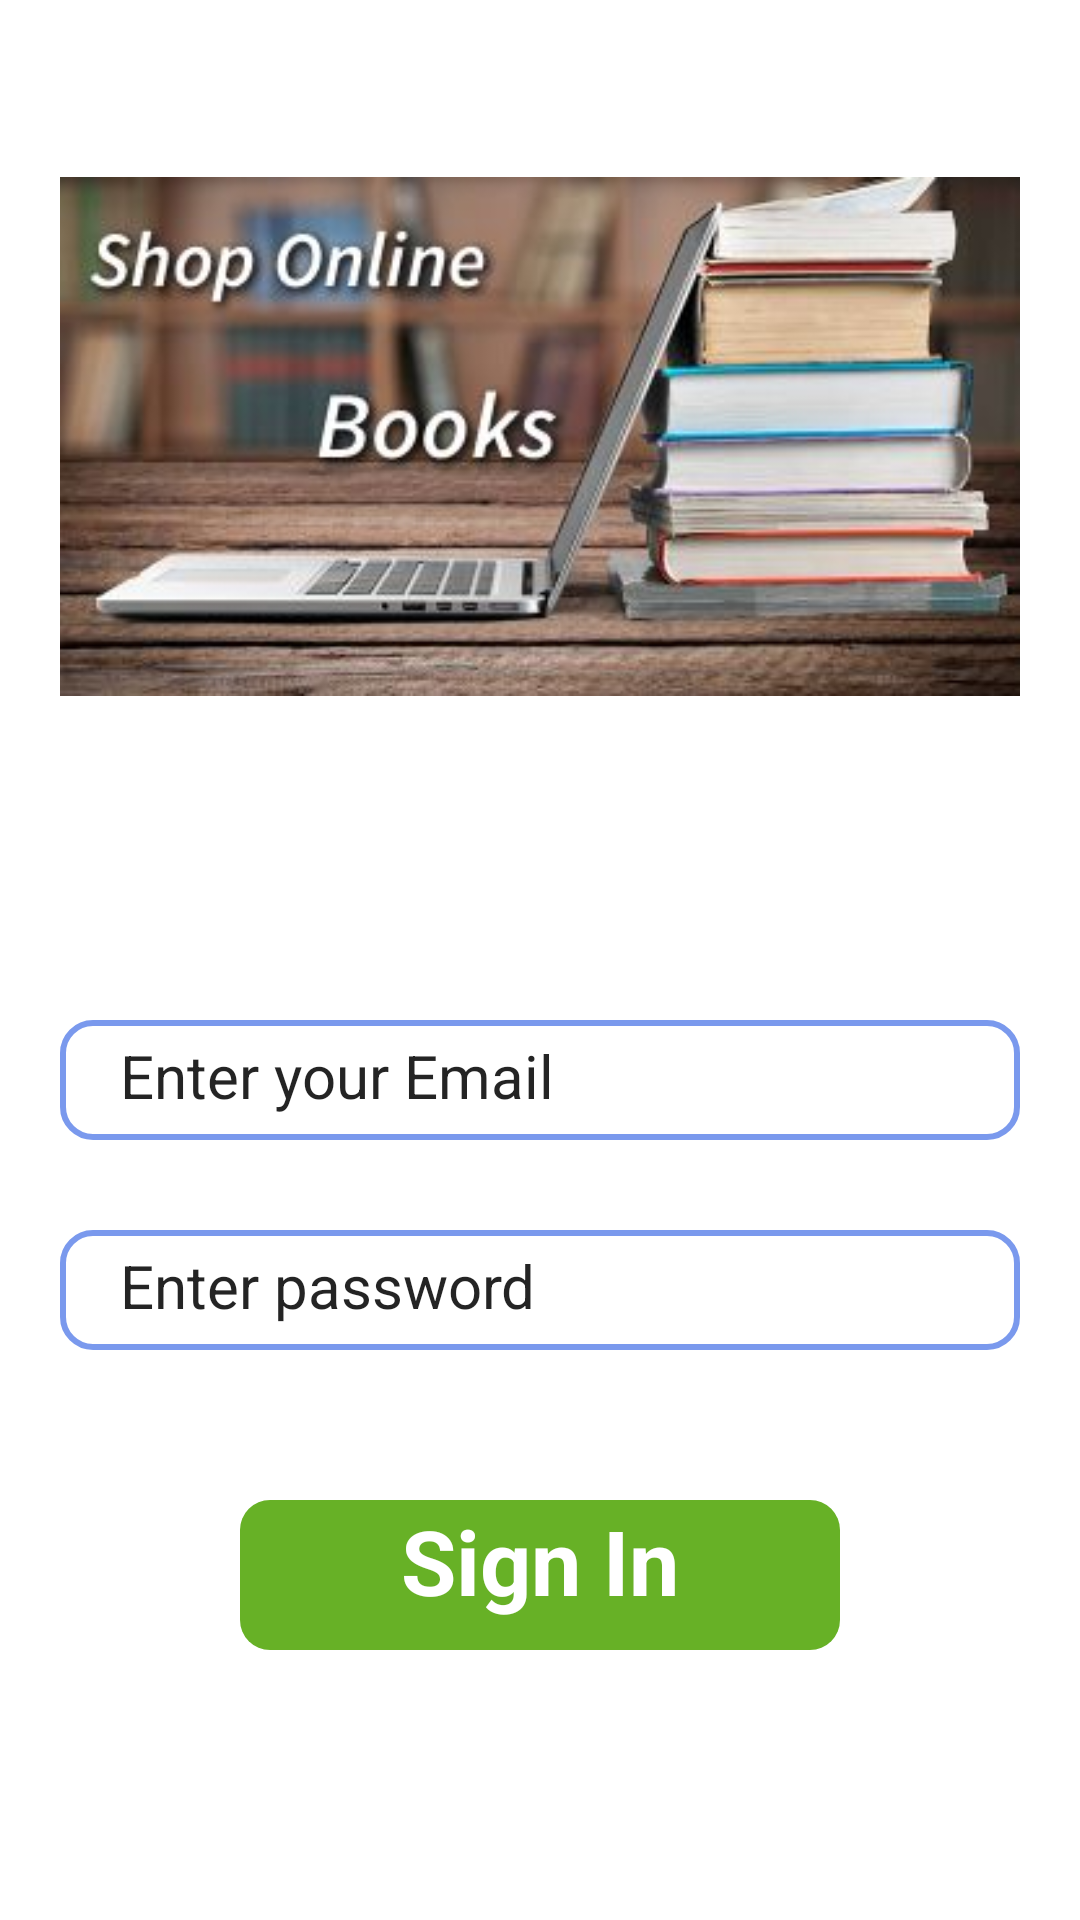

Reconstruct the res/layout file that produces this screen, plus the resources it refers to.
<!-- AndroidManifest.xml: application theme Theme.OnlineBookStore -->
<!-- res/layout/activity_login.xml -->
<?xml version="1.0" encoding="utf-8"?>
<RelativeLayout xmlns:android="http://schemas.android.com/apk/res/android"
    xmlns:app="http://schemas.android.com/apk/res-auto"
    xmlns:foo="http://schemas.android.com/apk/res-auto"
    xmlns:tools="http://schemas.android.com/tools"
    android:layout_width="match_parent"
    android:layout_height="match_parent"
    android:alpha="1"
    android:background="@drawable/loginbackground">

    <ImageView
        android:id="@+id/image"
        android:layout_width="match_parent"
        android:layout_height="211dp"
        android:layout_marginLeft="20dp"
        android:layout_marginRight="20dp"
        android:layout_marginTop="40dp"
        android:src="@drawable/onlinebooks"
        />
    <RelativeLayout
        android:layout_width="match_parent"
        android:layout_height="300dp"
        android:layout_marginLeft="20dp"
        android:layout_marginTop="300dp"
        android:layout_marginRight="20dp"
        android:background="@color/transparent"
        android:paddingTop="20dp"
        android:alpha=".861"
        android:paddingBottom="10dp">

        <Button
            android:id="@+id/loginButton"
            android:layout_width="match_parent"
            android:layout_height="50dp"
            android:layout_marginLeft="60dp"
            android:layout_marginTop="180dp"
            android:layout_marginRight="60dp"
            android:background="@drawable/round_butt"
            android:fontFamily="sans-serif"
            android:text="Sign In"
            android:textAlignment="center"
            android:textAllCaps="false"
            android:textColor="#ffffff"
            android:textSize="30dp"
            android:textStyle="normal|bold" />

        <EditText
            android:id="@+id/password"
            android:layout_width="match_parent"
            android:layout_height="40dp"
            android:layout_marginTop="90dp"
            android:background="@drawable/round_textview"
            android:drawableRight="@drawable/password"
            android:fontFamily="sans-serif"
            android:hint="Enter password"
            android:paddingLeft="20dp"
            android:paddingTop="5dp"
            android:paddingRight="20dp"
            android:paddingBottom="5dp"
            android:textColor="#FFFBF6"
            android:textColorHint="#000"
            android:textSize="20dp" />


        <EditText
            android:id="@+id/lemail"
            android:layout_width="match_parent"
            android:layout_height="40dp"
            android:layout_marginTop="20dp"
            android:background="@drawable/round_textview"
            android:drawableRight="@drawable/email"
            android:fontFamily="sans-serif"
            android:hint="Enter your Email"
            android:paddingLeft="20dp"
            android:paddingTop="5dp"
            android:paddingRight="20dp"
            android:paddingBottom="5dp"
            android:textColor="#FFFBF6"
            android:textColorHint="#000"
            android:textSize="20dp" />

       
    </RelativeLayout>

</RelativeLayout>
<!-- resources referenced by this layout -->
<resources>
  <color name="transparent">#00000000</color>
  <!-- drawable onlinebooks: png bitmap (drawable-v24, 18896 bytes) -->
  <!-- drawable password (drawable) -->
  <vector android:alpha="0.78" android:height="24dp"
      android:tint="#fff" android:viewportHeight="24"
      android:viewportWidth="24" android:width="24dp"
      xmlns:android="http://schemas.android.com/apk/res/android">
      <path android:fillColor="#fff"
          android:pathData="M12.65,10C11.83,7.67 9.61,6 7,6c-3.31,0 -6,2.69 -6,6s2.69,6 6,6c2.61,0 4.83,-1.67 5.65,-4H17v4h4v-4h2v-4H12.65zM7,14c-1.1,0 -2,-0.9 -2,-2s0.9,-2 2,-2 2,0.9 2,2 -0.9,2 -2,2z"/>
  </vector>
  <!-- drawable round_butt (drawable) -->
  <?xml version="1.0" encoding="utf-8"?>
  <shape xmlns:android="http://schemas.android.com/apk/res/android"
      android:shape="rectangle" android:padding= "10dp">
      <solid android:color="@color/yellow"/>
      <corners
          android:bottomRightRadius="10dp"
          android:bottomLeftRadius="10dp"
          android:topRightRadius="10dp"
          android:topLeftRadius="10dp"/>
  
  
  </shape>
  <!-- drawable round_butt1 (drawable) -->
  <?xml version="1.0" encoding="utf-8"?>
  <shape xmlns:android="http://schemas.android.com/apk/res/android"
      android:shape="rectangle" android:padding= "10dp">
      <solid android:color="#EA8383"/>
      <corners
          android:bottomRightRadius="10dp"
          android:bottomLeftRadius="10dp"
          android:topRightRadius="10dp"
          android:topLeftRadius="10dp"/>
  
  
  </shape>
  <!-- drawable round_textview (drawable) -->
  <?xml version="1.0" encoding="utf-8"?>
  <shape xmlns:android="http://schemas.android.com/apk/res/android"
      android:shape="rectangle" android:padding= "10dp">
      <solid android:color="#3fff"/>
      <stroke android:width="2dp" android:color="#6589EA" />
  
  
      <corners
          android:bottomRightRadius="10dp"
          android:bottomLeftRadius="10dp"
          android:topRightRadius="10dp"
          android:topLeftRadius="10dp"/>
  
  </shape>
  <style name="Theme.OnlineBookStore" parent="Theme.Design">
          
          <item name="colorPrimaryVariant">@color/purple_700</item>
          <item name="colorOnPrimary">@color/black</item>
          
          <item name="colorSecondary">@color/yellow</item>
          <item name="colorSecondaryVariant">@color/yellow</item>
          <item name="colorOnSecondary">@color/black</item>
          
          <item name="android:statusBarColor" tools:targetApi="l">?attr/colorPrimaryVariant</item>
          
      </style>
  <color name="yellow">#4EA503</color>
  <color name="purple_700">#FF3700B3</color>
  <color name="black">#FF000000</color>
</resources>
